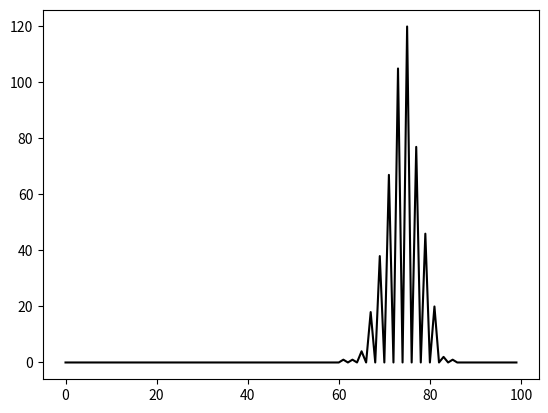

Python code for this plot:
import numpy as np
import matplotlib.pyplot as plt

n = 500
steps = 1001
pright = np.linspace(200, 0, 100)
dist = np.zeros(100)

for particle in range(n):
    pos = 0
    path = [0]
    for i in range(steps):
        roll = np.random.randint(0, 100+1)
        
        if roll > pright[pos]:
            pos -= 1
        else:
            pos += 1
        path.append(pos)

    dist[pos] += 1
#    plt.plot(path)
#    plt.show()
#    plt.clf()

plt.plot(dist, 'k')
plt.show()
